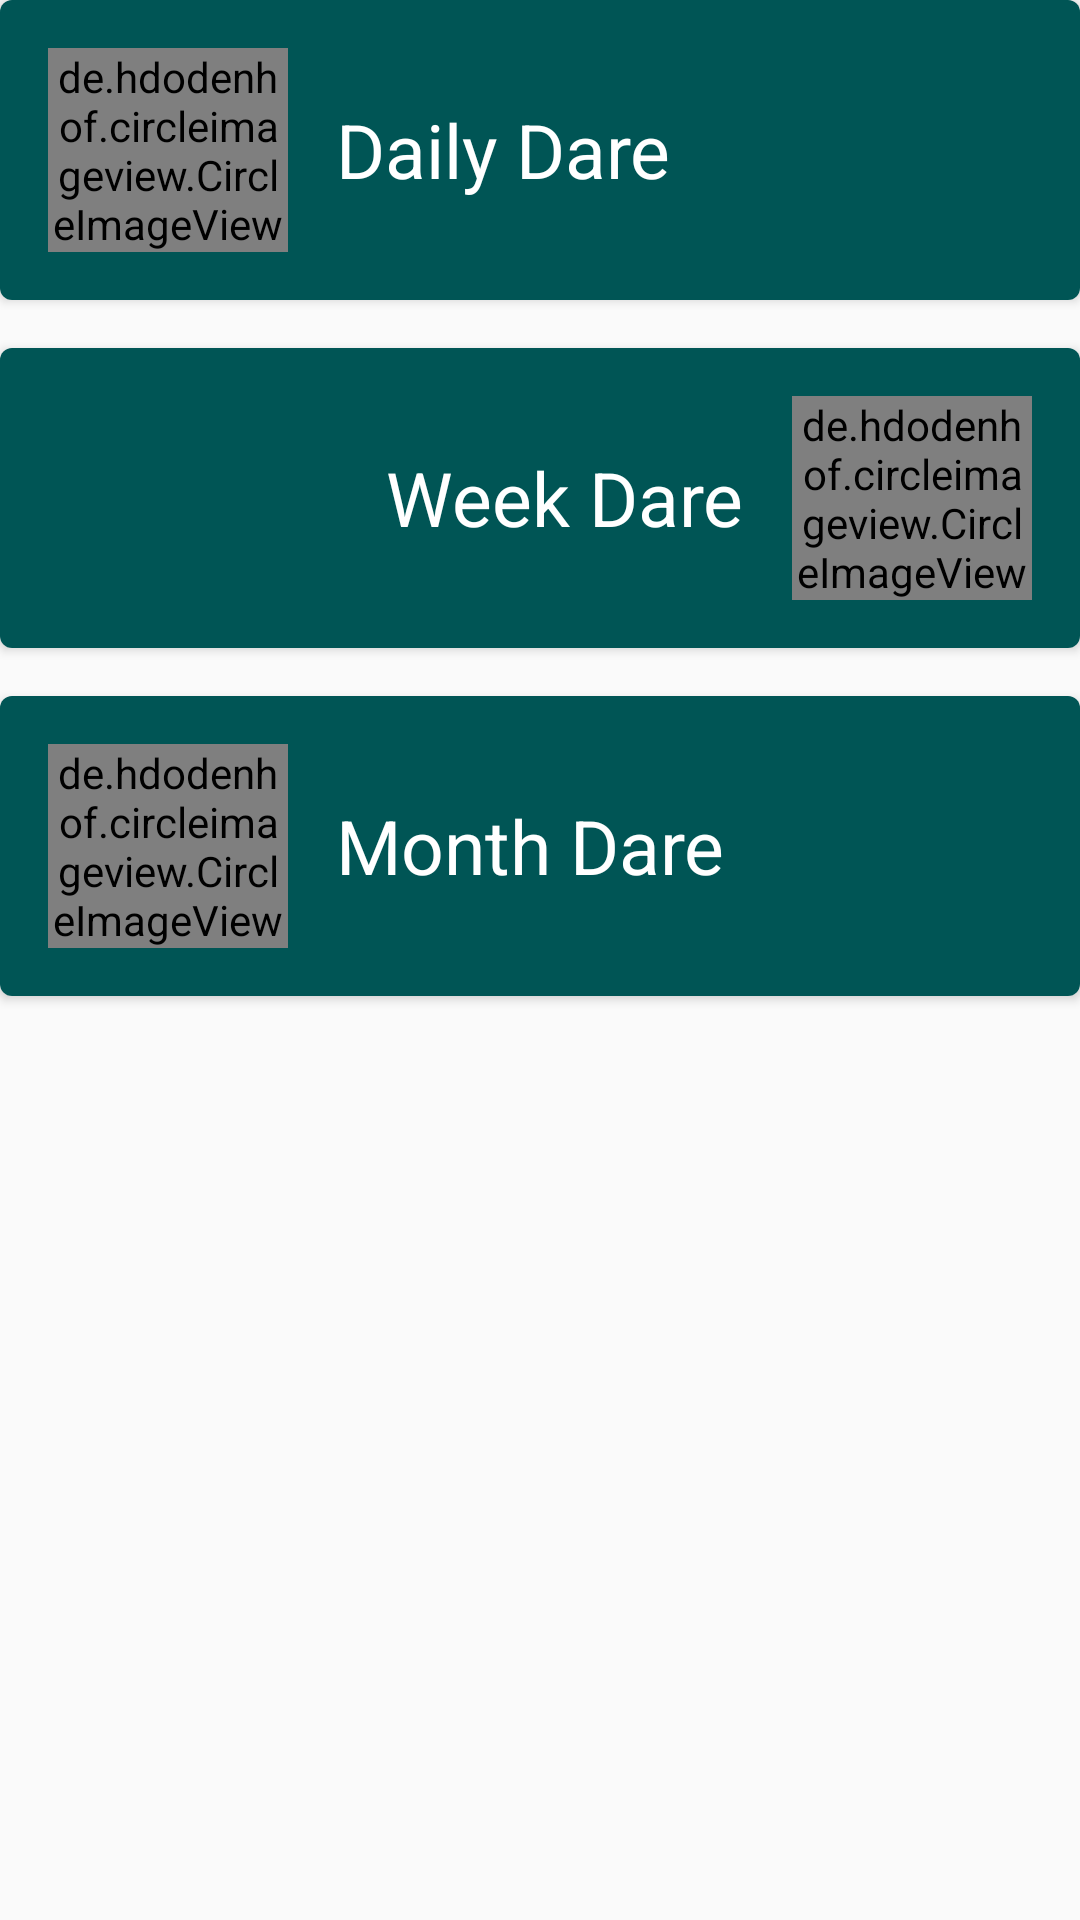

Write the Android layout XML for this screen, with the resource values it uses.
<!-- AndroidManifest.xml: application theme AppTheme.NoActionBar -->
<!-- res/layout/content_main.xml -->
<?xml version="1.0" encoding="utf-8"?>

<LinearLayout xmlns:android="http://schemas.android.com/apk/res/android"
    android:layout_width="match_parent"
    android:layout_height="match_parent"
    android:gravity="center_horizontal"
    android:orientation="vertical">

    <android.support.v7.widget.CardView xmlns:card_view="http://schemas.android.com/apk/res-auto"
        android:id="@+id/card_daily_dare"
        android:layout_width="match_parent"
        android:layout_height="100dp"
        android:layout_gravity="center"
        card_view:cardCornerRadius="4dp">

        <LinearLayout
            android:layout_width="match_parent"
            android:layout_height="match_parent"
            android:background="#f055"
            android:gravity="center_vertical"
            android:orientation="horizontal"
            android:padding="16sp">

            <de.hdodenhof.circleimageview.CircleImageView xmlns:app="http://schemas.android.com/apk/res-auto"
                android:id="@+id/iv_daily"
                android:layout_width="80dp"
                android:layout_height="match_parent"
                android:scaleType="centerCrop"
                android:src="@drawable/vector_awesome" />

            <TextView
                android:id="@+id/tv_daily"
                android:layout_width="wrap_content"
                android:layout_height="wrap_content"
                android:layout_marginLeft="16dp"
                android:text="Daily Dare"
                android:textColor="#fff"
                android:textSize="25sp" />

        </LinearLayout>

    </android.support.v7.widget.CardView>

    <android.support.v7.widget.CardView xmlns:card_view="http://schemas.android.com/apk/res-auto"
        android:id="@+id/card_week_dare"
        android:layout_width="match_parent"
        android:layout_height="100dp"
        android:layout_gravity="center"
        android:layout_marginTop="16dp"
        card_view:cardCornerRadius="4dp">

        <LinearLayout
            android:layout_width="match_parent"
            android:layout_height="match_parent"
            android:background="#f055"
            android:gravity="right"
            android:orientation="horizontal"
            android:padding="16sp">

            <TextView
                android:id="@+id/tv_week"
                android:layout_width="wrap_content"
                android:layout_height="match_parent"
                android:layout_marginRight="16dp"
                android:gravity="center_vertical"
                android:text="Week Dare"
                android:textColor="#fff"
                android:textSize="25sp" />

            <de.hdodenhof.circleimageview.CircleImageView xmlns:app="http://schemas.android.com/apk/res-auto"
                android:id="@+id/iv_week"
                android:layout_width="80dp"
                android:layout_height="match_parent"
                android:scaleType="centerCrop"
                android:src="@drawable/vector_awesome" />

        </LinearLayout>

    </android.support.v7.widget.CardView>

    <android.support.v7.widget.CardView xmlns:card_view="http://schemas.android.com/apk/res-auto"
        android:id="@+id/card_month_dare"
        android:layout_width="match_parent"
        android:layout_height="100dp"
        android:layout_gravity="center"
        android:layout_marginTop="16dp"
        card_view:cardCornerRadius="4dp">

        <LinearLayout
            android:layout_width="match_parent"
            android:layout_height="match_parent"
            android:background="#f055"
            android:gravity="center_vertical"
            android:orientation="horizontal"
            android:padding="16sp">

            <de.hdodenhof.circleimageview.CircleImageView xmlns:app="http://schemas.android.com/apk/res-auto"
                android:id="@+id/iv_month"
                android:layout_width="80dp"
                android:layout_height="match_parent"
                android:scaleType="centerCrop"
                android:src="@drawable/vector_awesome" />

            <TextView
                android:id="@+id/tv_month"
                android:layout_width="wrap_content"
                android:layout_height="wrap_content"
                android:layout_marginLeft="16dp"
                android:text="Month Dare"
                android:textColor="#fff"
                android:textSize="25sp" />

        </LinearLayout>

    </android.support.v7.widget.CardView>

</LinearLayout>
<!-- resources referenced by this layout -->
<resources>
  <style name="AppTheme.NoActionBar" parent="AppTheme">
          <item name="windowActionBar">false</item>
          <item name="windowNoTitle">true</item>
          
          
      </style>
  <style name="AppTheme" parent="Theme.AppCompat.Light.DarkActionBar">
          
          <item name="colorPrimary">@color/colorPrimary</item>
          <item name="colorPrimaryDark">@color/colorPrimaryDark</item>
          <item name="colorAccent">@color/colorAccent</item>
      </style>
  <color name="colorPrimary">#3F51B5</color>
  <color name="colorPrimaryDark">#303F9F</color>
  <color name="colorAccent">#FF4081</color>
</resources>
